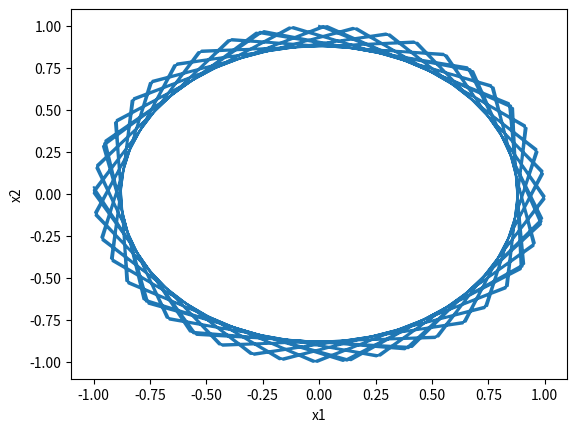

The matplotlib source for this figure:
from scipy.special import gamma
import matplotlib.pyplot as plt
import numpy as np
import math

t = [n for n in range(0,100)]
x1 = np.sin(t)
x2 = np.cos(t) 

plt.xlabel('x1')
plt.ylabel('x2')
plt.plot(x1, x2) 
plt.show()